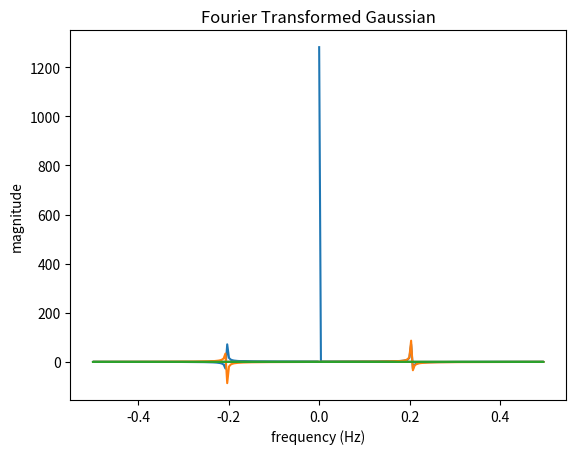

Here is the Python script that generated this plot:
# -*- coding: utf-8 -*-
"""
Homework 2 Assignment I Part 1
Created on Wed Jan 22 21:20:56 2020

[redacted]
"""
import numpy as np
import matplotlib.pyplot as plt


C = 5
A = 1
B = 1
L = 10.
f = L / 2
phi = 0
t = np.arange(256)

# C + Acos(ft + phi))
sp = np.fft.fft(C + A * np.cos(f * t + phi))
freq = np.fft.fftfreq(t.shape[-1])
plt.plot(freq, sp.real, freq, sp.imag)
plt.ylabel('magnitude')
plt.xlabel('frequency (Hz)')
plt.title('Fourier Transformed Cosine')
plt.show()

# A * exp[−B(t − L/2)^2]
y = A * np.exp(-B * (t - f) ** 2)
y_fft = (np.abs(np.fft.fft(y))) / np.sqrt(len(y))
plt.plot(freq,y_fft)
plt.title('Fourier Transformed Gaussian')
plt.show()

